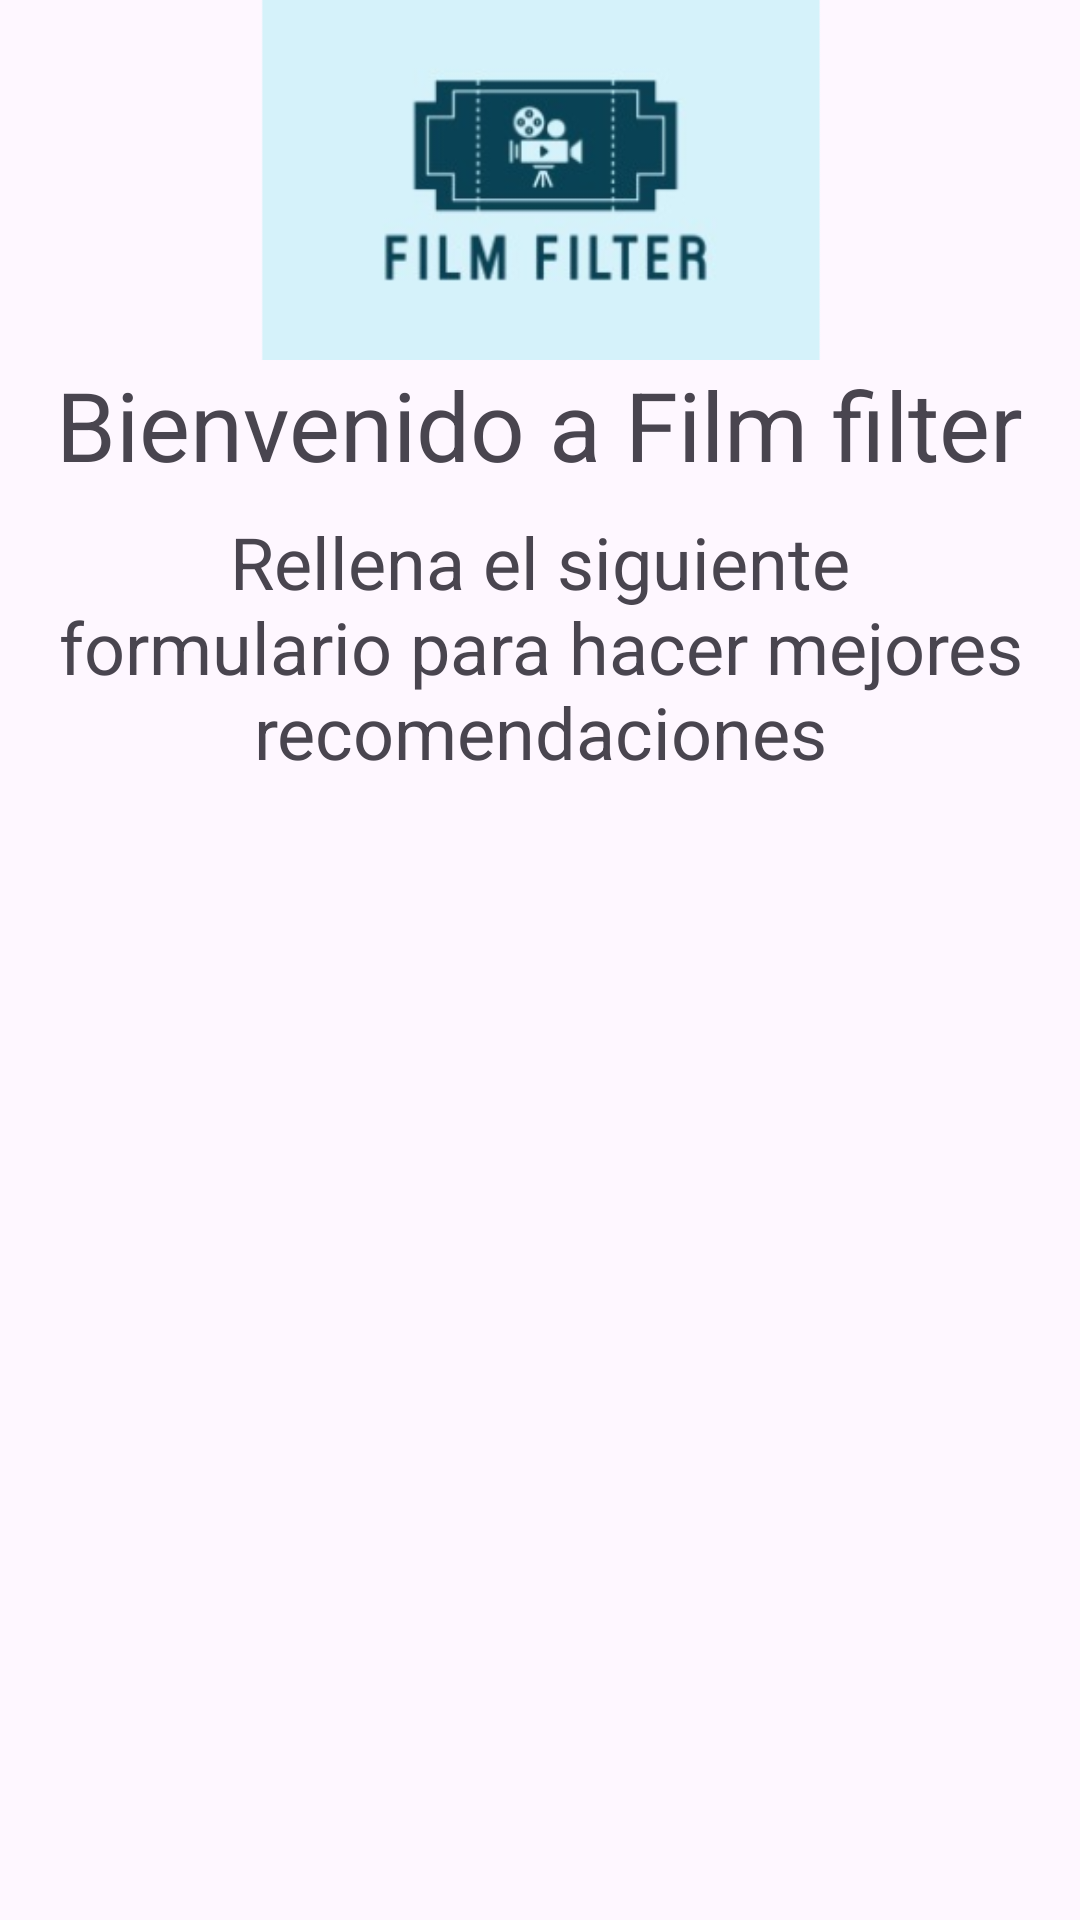

Reconstruct the res/layout file that produces this screen, plus the resources it refers to.
<!-- AndroidManifest.xml: application theme Theme.FilmFilter -->
<!-- res/layout/fragment_info.xml -->
<?xml version="1.0" encoding="utf-8"?>
<androidx.constraintlayout.widget.ConstraintLayout xmlns:android="http://schemas.android.com/apk/res/android"
    xmlns:tools="http://schemas.android.com/tools"
    android:layout_width="match_parent"
    android:layout_height="match_parent"
    xmlns:app="http://schemas.android.com/apk/res-auto">

    <ImageView
        android:id="@+id/imgFilmFilterFragment"
        android:layout_width="200dp"
        android:layout_height="120dp"
        android:scaleType="centerCrop"
        app:layout_constraintEnd_toEndOf="parent"
        app:layout_constraintStart_toStartOf="parent"
        app:layout_constraintTop_toTopOf="parent"
        app:srcCompat="@mipmap/film_filter_foreground" />

    <TextView
        android:id="@+id/tvBienvenidoFragment"
        android:layout_width="wrap_content"
        android:layout_height="wrap_content"
        android:text="Bienvenido a Film filter"
        android:textSize="32dp"
        app:layout_constraintEnd_toEndOf="@+id/imgFilmFilterFragment"
        app:layout_constraintStart_toStartOf="@+id/imgFilmFilterFragment"
        app:layout_constraintTop_toBottomOf="@+id/imgFilmFilterFragment" />

    <TextView
        android:id="@+id/tvInstruccionesFragment"
        android:layout_width="wrap_content"
        android:layout_height="wrap_content"
        android:layout_marginTop="8dp"
        android:textAlignment="center"
        android:text="Rellena el siguiente formulario para hacer mejores recomendaciones"
        android:textSize="24dp"
        app:layout_constraintEnd_toEndOf="@+id/tvBienvenidoFragment"
        app:layout_constraintHorizontal_bias="0.502"
        app:layout_constraintStart_toStartOf="@+id/tvBienvenidoFragment"
        app:layout_constraintTop_toBottomOf="@+id/tvBienvenidoFragment" />

</androidx.constraintlayout.widget.ConstraintLayout>
<!-- resources referenced by this layout -->
<resources>
  <!-- mipmap film_filter_foreground: webp bitmap (mipmap-hdpi, 6082 bytes) -->
  <style name="Theme.FilmFilter" parent="Base.Theme.FilmFilter" />
  <style name="Base.Theme.FilmFilter" parent="Theme.Material3.DayNight.NoActionBar">
          
          
      </style>
</resources>
